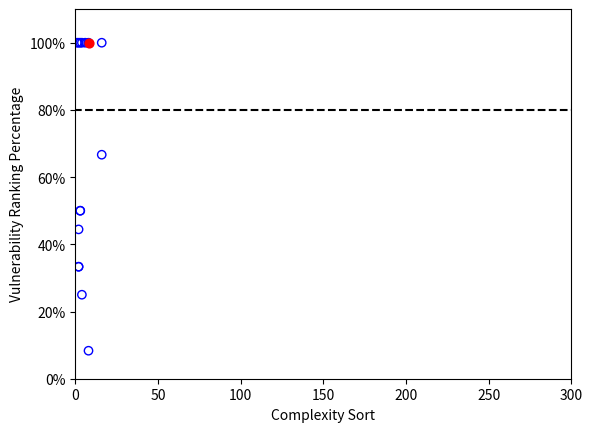

Recreate this plot in Python.
# -*- coding: utf-8 -*-
import matplotlib.pyplot as plt
import numpy as np
from matplotlib.ticker import FuncFormatter

def to_percent(temp, position):
    return '%1.0f'%(temp) + '%'

X_ = 8
Y_ = 100
xValue = []
yValue = []

datas = {16: [3,2], 1: [2], 2: [9, 4, 3, 3], 3: [2, 1 , 1], 4: [4,1], 6: [3], 8: [12,1]}



maxlen = -1
for k ,v in datas.items():
    xValue.append( k)
    xValue_y = []
    for i in v:
        xValue_y.append( i / (v[0]*1.0) * 100.0 )
    if maxlen < len(xValue_y):
        maxlen = len(xValue_y)
    yValue.append(xValue_y)


for i in range( maxlen):
    yValue_ = []
    for list_ in yValue:
        if  i  >= len(list_):
            yValue_.append(None)
        else:
            yValue_.append( list_[i])
    plt.scatter( xValue , yValue_ ,   facecolors='none', edgecolors='blue')

hight_light_x = []
hight_light_y = []
for k ,v  in datas.items():
    if k == X_:
        hight_light_x.append(k)
        hight_light_y.append(Y_)
    else:
        hight_light_x.append(None)
        hight_light_y.append(None)
plt.scatter( hight_light_x , hight_light_y ,c="red" , s=40)
plt.hlines(80, -1, 1000, colors = "black", linestyles = "dashed")
plt.gca().yaxis.set_major_formatter(FuncFormatter(to_percent))


plt.rcParams['savefig.dpi'] = 3000 
plt.rcParams['figure.dpi'] = 3000

plt.xlabel('Complexity Sort')
plt.ylabel('Vulnerability Ranking Percentage')

plt.ylim(0,110)
plt.xlim(0,300 )
# plt.scatter(xValue , yValue)
plt.show()
